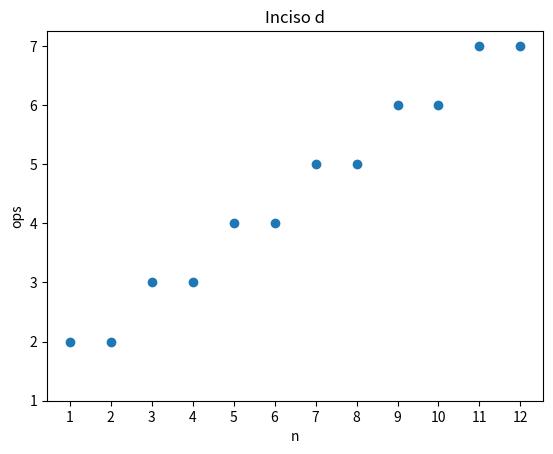

Recreate this plot in Python.
import matplotlib.pyplot as plt

# Coordenadas de los puntos
x = [1, 2, 3, 4, 5, 6, 7, 8, 9, 10, 11, 12]
y = [2, 2, 3, 3, 4, 4, 5, 5, 6, 6, 7, 7]

# Crear la figura y el eje
fig, ax = plt.subplots()

# Graficar los puntos
ax.scatter(x, y)

# Etiquetas de los ejes
ax.set_xlabel('n')
ax.set_ylabel('ops')
ax.set_xticks(range(1, 13))
ax.set_yticks(range(1, 8))

# Título del gráfico
ax.set_title('Inciso d')

# Guardar el gráfico como imagen
plt.savefig('grafico_c.png')
